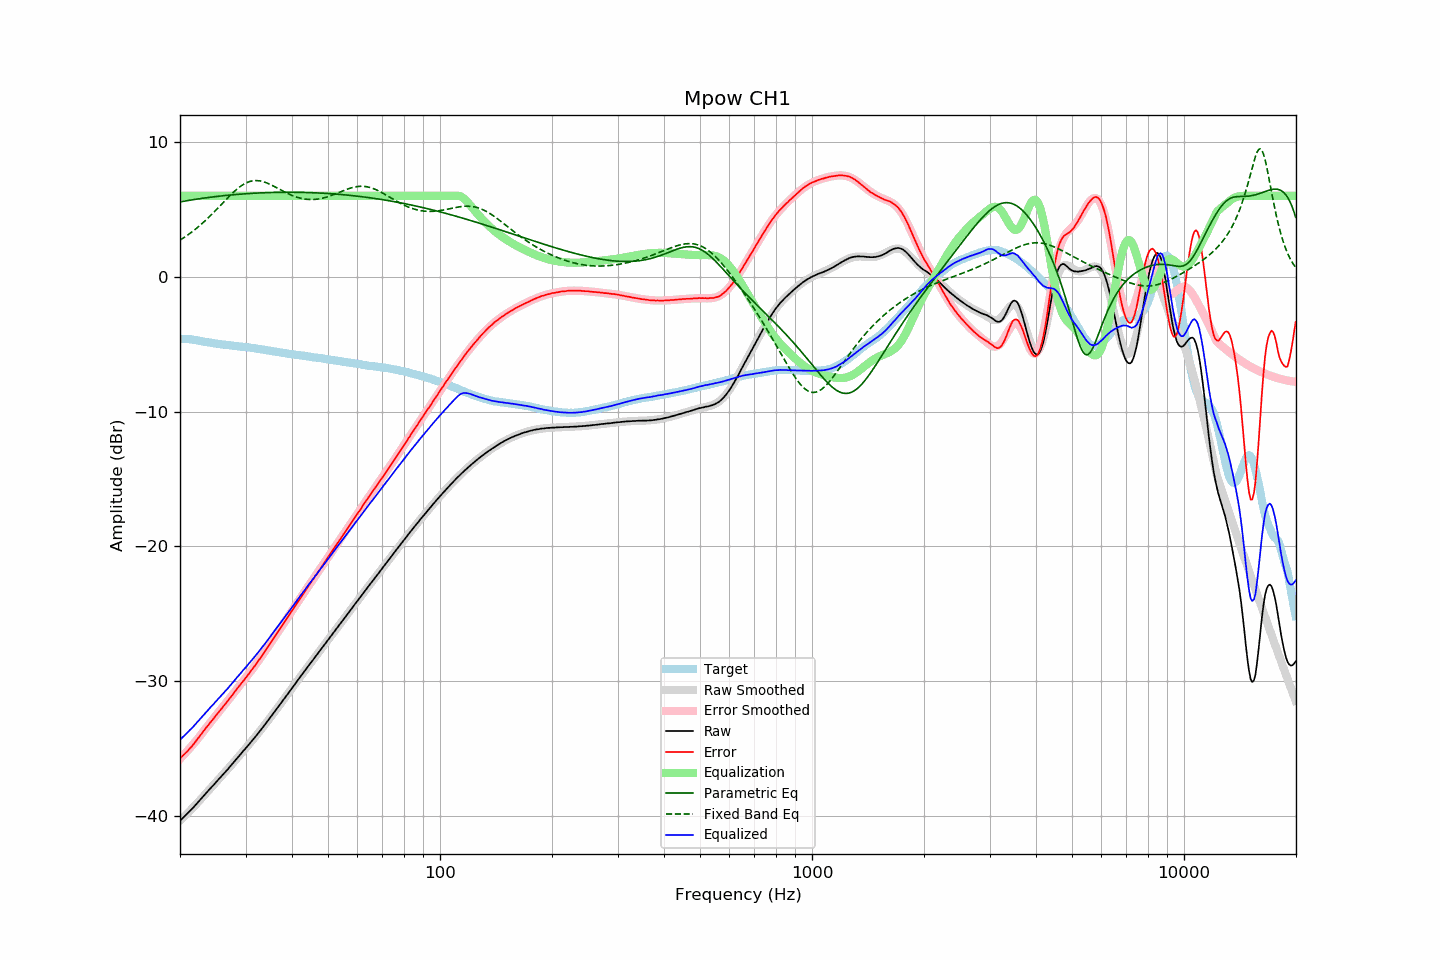

Values plotted in this chart, from the file beside it:
frequency, raw, error, smoothed, error_smoothed, equalization, parametric_eq, fixed_band_eq, equalized_raw, equalized_smoothed, target
20.00, -40.34, -35.72, -40.35, -35.75, 6.00, 5.55, 2.71, -34.34, -34.35, -4.61
20.20, -40.22, -35.60, -40.23, -35.63, 6.00, 5.57, 2.79, -34.22, -34.23, -4.61
20.40, -40.11, -35.49, -40.11, -35.50, 6.00, 5.59, 2.86, -34.11, -34.11, -4.61
20.61, -39.99, -35.38, -39.99, -35.37, 6.00, 5.61, 2.94, -33.99, -33.99, -4.62
20.81, -39.87, -35.25, -39.87, -35.24, 6.00, 5.63, 3.02, -33.87, -33.87, -4.62
21.02, -39.76, -35.14, -39.75, -35.11, 6.00, 5.65, 3.11, -33.76, -33.75, -4.62
21.23, -39.63, -34.99, -39.63, -34.98, 6.00, 5.67, 3.19, -33.63, -33.63, -4.64
21.44, -39.52, -34.87, -39.50, -34.84, 6.00, 5.69, 3.28, -33.52, -33.50, -4.65
21.66, -39.40, -34.73, -39.38, -34.70, 6.00, 5.71, 3.37, -33.40, -33.38, -4.67
21.87, -39.27, -34.58, -39.25, -34.56, 6.00, 5.73, 3.47, -33.27, -33.25, -4.69
22.09, -39.13, -34.43, -39.13, -34.42, 6.00, 5.75, 3.56, -33.13, -33.13, -4.70
22.31, -39.00, -34.27, -39.00, -34.27, 6.00, 5.76, 3.66, -33.00, -33.00, -4.73
22.54, -38.87, -34.12, -38.87, -34.12, 6.00, 5.78, 3.76, -32.87, -32.87, -4.75
22.76, -38.73, -33.96, -38.74, -33.97, 6.00, 5.80, 3.87, -32.73, -32.74, -4.77
22.99, -38.60, -33.80, -38.60, -33.81, 6.00, 5.82, 3.97, -32.60, -32.60, -4.80
23.22, -38.47, -33.64, -38.47, -33.66, 6.00, 5.83, 4.08, -32.47, -32.47, -4.83
23.45, -38.33, -33.48, -38.34, -33.50, 6.00, 5.85, 4.19, -32.33, -32.34, -4.85
23.69, -38.20, -33.34, -38.20, -33.35, 6.00, 5.86, 4.30, -32.20, -32.20, -4.86
23.92, -38.07, -33.19, -38.07, -33.19, 6.00, 5.88, 4.42, -32.07, -32.07, -4.88
24.16, -37.93, -33.04, -37.94, -33.04, 6.00, 5.89, 4.53, -31.93, -31.94, -4.89
24.40, -37.81, -32.90, -37.81, -32.89, 6.00, 5.91, 4.65, -31.81, -31.81, -4.91
24.65, -37.68, -32.75, -37.67, -32.74, 6.00, 5.92, 4.77, -31.68, -31.67, -4.93
24.89, -37.54, -32.59, -37.54, -32.59, 6.00, 5.94, 4.90, -31.54, -31.54, -4.95
25.14, -37.41, -32.45, -37.41, -32.45, 6.00, 5.95, 5.02, -31.41, -31.41, -4.96
25.39, -37.28, -32.29, -37.28, -32.30, 6.00, 5.97, 5.14, -31.28, -31.28, -4.98
25.65, -37.15, -32.16, -37.15, -32.15, 6.00, 5.98, 5.27, -31.15, -31.15, -4.99
25.91, -37.02, -32.00, -37.02, -32.00, 6.00, 5.99, 5.40, -31.02, -31.02, -5.02
26.16, -36.89, -31.85, -36.88, -31.86, 6.00, 6.01, 5.52, -30.89, -30.88, -5.03
26.43, -36.76, -31.72, -36.75, -31.70, 6.00, 6.02, 5.64, -30.76, -30.75, -5.04
26.69, -36.62, -31.55, -36.62, -31.55, 6.00, 6.03, 5.77, -30.62, -30.62, -5.07
26.96, -36.49, -31.41, -36.48, -31.40, 6.00, 6.04, 5.89, -30.49, -30.48, -5.08
27.23, -36.34, -31.25, -36.34, -31.25, 6.00, 6.05, 6.01, -30.34, -30.34, -5.09
27.50, -36.21, -31.11, -36.20, -31.10, 6.00, 6.07, 6.13, -30.21, -30.20, -5.10
27.77, -36.07, -30.95, -36.07, -30.95, 6.00, 6.08, 6.24, -30.07, -30.07, -5.12
28.05, -35.92, -30.79, -35.93, -30.80, 6.00, 6.09, 6.35, -29.92, -29.93, -5.13
28.33, -35.78, -30.63, -35.79, -30.64, 6.00, 6.10, 6.45, -29.78, -29.79, -5.15
28.62, -35.64, -30.48, -35.65, -30.49, 6.00, 6.11, 6.55, -29.64, -29.65, -5.16
28.90, -35.50, -30.33, -35.51, -30.34, 6.00, 6.12, 6.65, -29.50, -29.51, -5.17
29.19, -35.37, -30.18, -35.37, -30.19, 6.00, 6.13, 6.73, -29.37, -29.37, -5.19
29.48, -35.22, -30.02, -35.23, -30.03, 6.00, 6.14, 6.81, -29.22, -29.23, -5.19
29.78, -35.09, -29.89, -35.09, -29.88, 6.00, 6.14, 6.88, -29.09, -29.09, -5.20
30.08, -34.95, -29.74, -34.95, -29.72, 6.00, 6.15, 6.95, -28.95, -28.95, -5.22
30.38, -34.81, -29.58, -34.81, -29.57, 6.00, 6.16, 7.00, -28.81, -28.81, -5.24
30.68, -34.67, -29.42, -34.67, -29.42, 6.00, 6.17, 7.04, -28.67, -28.67, -5.25
30.99, -34.52, -29.25, -34.53, -29.26, 6.00, 6.18, 7.08, -28.52, -28.53, -5.27
31.30, -34.38, -29.10, -34.38, -29.10, 6.00, 6.18, 7.10, -28.38, -28.38, -5.28
31.61, -34.24, -28.95, -34.24, -28.94, 6.00, 6.19, 7.12, -28.24, -28.24, -5.29
31.93, -34.10, -28.79, -34.09, -28.78, 6.00, 6.20, 7.13, -28.10, -28.09, -5.31
32.24, -33.95, -28.60, -33.95, -28.61, 6.00, 6.20, 7.13, -27.95, -27.95, -5.34
32.57, -33.80, -28.45, -33.80, -28.44, 6.00, 6.21, 7.12, -27.80, -27.80, -5.36
32.89, -33.65, -28.28, -33.65, -28.27, 6.00, 6.21, 7.10, -27.65, -27.65, -5.37
33.22, -33.50, -28.10, -33.50, -28.10, 6.00, 6.22, 7.07, -27.50, -27.50, -5.40
33.55, -33.35, -27.94, -33.34, -27.93, 6.00, 6.23, 7.04, -27.35, -27.34, -5.41
33.89, -33.19, -27.76, -33.19, -27.76, 6.00, 6.23, 7.00, -27.19, -27.19, -5.43
34.23, -33.03, -27.58, -33.03, -27.58, 6.00, 6.23, 6.95, -27.03, -27.03, -5.45
34.57, -32.87, -27.39, -32.88, -27.40, 6.00, 6.24, 6.90, -26.87, -26.88, -5.47
34.92, -32.72, -27.22, -32.72, -27.23, 6.00, 6.24, 6.85, -26.72, -26.72, -5.50
35.27, -32.56, -27.05, -32.56, -27.05, 6.00, 6.25, 6.79, -26.56, -26.56, -5.51
35.62, -32.40, -26.87, -32.40, -26.87, 6.00, 6.25, 6.73, -26.40, -26.40, -5.53
35.97, -32.24, -26.68, -32.24, -26.69, 6.00, 6.25, 6.67, -26.24, -26.24, -5.55
... 635 more rows
